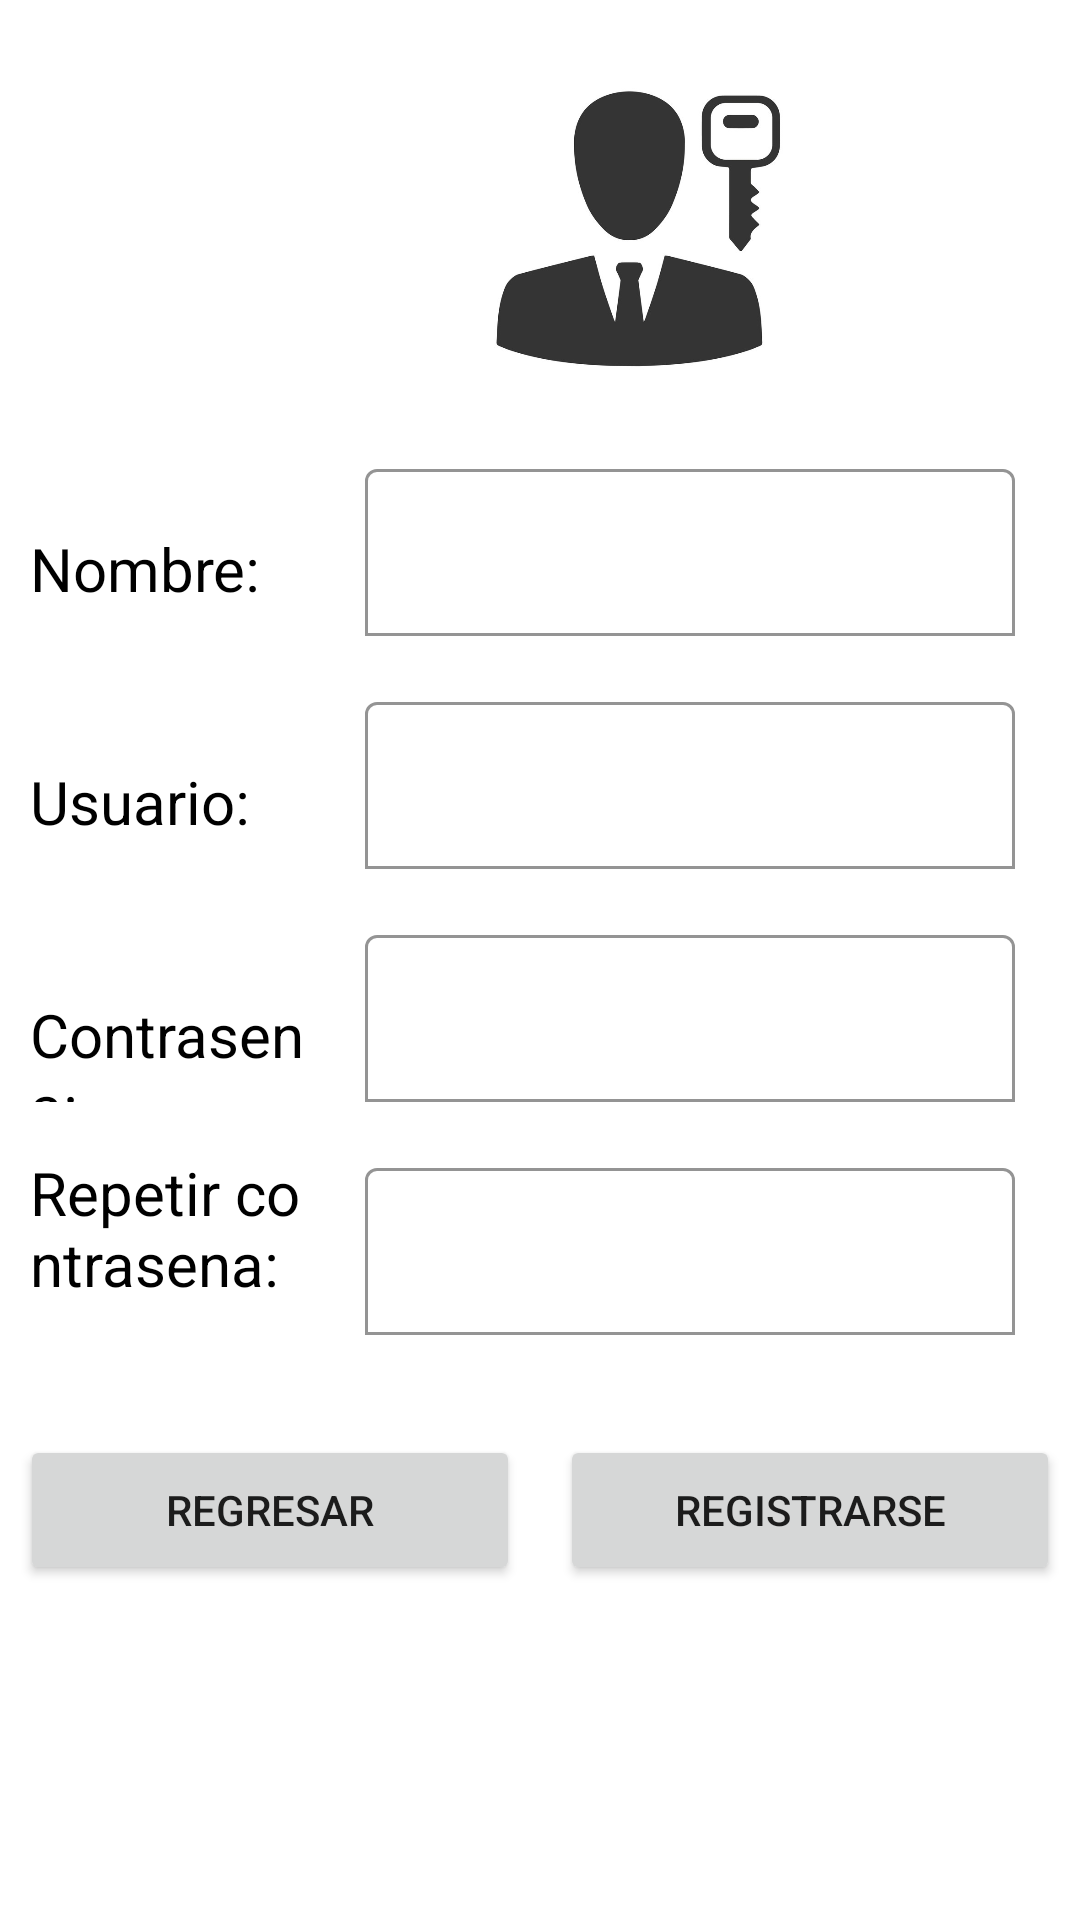

The Android layout XML behind this screen, and the referenced resources:
<!-- AndroidManifest.xml: application theme Theme.Originalegs -->
<!-- res/layout/activity_registrar.xml -->
<?xml version="1.0" encoding="utf-8"?>
<LinearLayout xmlns:android="http://schemas.android.com/apk/res/android"
    xmlns:app="http://schemas.android.com/apk/res-auto"
    xmlns:tools="http://schemas.android.com/tools"
    android:layout_width="match_parent"
    android:layout_height="match_parent"
    android:orientation="vertical"
    tools:context=".RegistrarActivity">

    <ImageView
        android:id="@+id/imageView3"
        android:layout_width="424dp"
        android:layout_height="151dp"
        app:srcCompat="@drawable/whatsapp_image_2023_05_14_at_11_04_32_pm" />

    <LinearLayout
        android:layout_width="match_parent"
        android:layout_height="wrap_content"
        android:orientation="horizontal">

        <TextView
            android:id="@+id/textView5"
            android:layout_width="200px"
            android:layout_height="wrap_content"
            android:layout_weight="1"
            android:paddingLeft="30px"
            android:text="Nombre: "
            android:textColor="@color/black"
            android:textSize="20sp" />

        <com.google.android.material.textfield.TextInputLayout
            android:id="@+id/txtInputName"
            android:layout_width="650px"
            android:layout_height="wrap_content"
            android:layout_weight="1"
            android:paddingLeft="50px"
            app:boxBackgroundColor="#FFFFFF"
            app:boxBackgroundMode="outline">

            <com.google.android.material.textfield.TextInputEditText
                android:layout_width="650px"
                android:layout_height="wrap_content" />
        </com.google.android.material.textfield.TextInputLayout>
    </LinearLayout>

    <LinearLayout
        android:layout_width="match_parent"
        android:layout_height="wrap_content"
        android:orientation="horizontal"
        android:paddingTop="50px">

        <TextView
            android:id="@+id/textView7"
            android:layout_width="200px"
            android:layout_height="wrap_content"
            android:layout_weight="1"
            android:paddingLeft="30px"
            android:text="Usuario: "
            android:textColor="@color/black"
            android:textSize="20sp" />

        <com.google.android.material.textfield.TextInputLayout
            android:id="@+id/txtInputUser"
            android:layout_width="650px"
            android:layout_height="wrap_content"
            android:layout_weight="1"
            android:paddingLeft="50px"
            app:boxBackgroundColor="#FFFFFF"
            app:boxBackgroundMode="outline">

            <com.google.android.material.textfield.TextInputEditText
                android:layout_width="650px"
                android:layout_height="wrap_content" />
        </com.google.android.material.textfield.TextInputLayout>
    </LinearLayout>

    <LinearLayout
        android:layout_width="match_parent"
        android:layout_height="wrap_content"
        android:orientation="horizontal"
        android:paddingTop="50px">

        <TextView
            android:id="@+id/textView8"
            android:layout_width="200px"
            android:layout_height="wrap_content"
            android:layout_weight="1"
            android:paddingLeft="30px"
            android:text="Contrasena: "
            android:textColor="@color/black"
            android:textSize="20sp" />

        <com.google.android.material.textfield.TextInputLayout
            android:id="@+id/txtInputPassword"
            android:layout_width="650px"
            android:layout_height="wrap_content"
            android:layout_weight="1"
            android:paddingLeft="50px"
            app:boxBackgroundColor="#FFFFFF"
            app:boxBackgroundMode="outline">

            <com.google.android.material.textfield.TextInputEditText
                android:layout_width="650px"
                android:layout_height="wrap_content"
                android:inputType="textPassword" />
        </com.google.android.material.textfield.TextInputLayout>
    </LinearLayout>

    <LinearLayout
        android:layout_width="match_parent"
        android:layout_height="wrap_content"
        android:orientation="horizontal"
        android:paddingTop="50px"
        android:paddingBottom="100px">

        <TextView
            android:id="@+id/textView8"
            android:layout_width="200px"
            android:layout_height="match_parent"
            android:layout_weight="1"
            android:paddingLeft="30px"
            android:text="Repetir contrasena:"
            android:textColor="@color/black"
            android:textSize="20sp" />

        <com.google.android.material.textfield.TextInputLayout
            android:id="@+id/txtInputRepass"
            android:layout_width="650px"
            android:layout_height="wrap_content"
            android:layout_weight="1"
            android:paddingLeft="50px"
            app:boxBackgroundColor="#FFFFFF"
            app:boxBackgroundMode="outline">

            <com.google.android.material.textfield.TextInputEditText
                android:layout_width="650px"
                android:layout_height="wrap_content"
                android:inputType="textPassword" />
        </com.google.android.material.textfield.TextInputLayout>
    </LinearLayout>

    <LinearLayout
        android:layout_width="wrap_content"
        android:layout_height="wrap_content"
        android:orientation="horizontal">

        <LinearLayout
            android:layout_width="match_parent"
            android:layout_height="match_parent"
            android:layout_weight="1"
            android:orientation="horizontal"
            android:paddingLeft="20px"
            android:paddingRight="20px">

            <Button
                android:id="@+id/btnBack"
                android:layout_width="500px"
                android:layout_height="150px"
                android:layout_weight="1"
                android:text="REGRESAR"
                android:textSize="14sp" />
        </LinearLayout>

        <LinearLayout
            android:layout_width="match_parent"
            android:layout_height="match_parent"
            android:layout_weight="1"
            android:orientation="horizontal"
            android:paddingLeft="20px"
            android:paddingRight="20px">

            <Button
                android:id="@+id/btnRegister"
                android:layout_width="500px"
                android:layout_height="150px"
                android:text="Registrarse" />
        </LinearLayout>
    </LinearLayout>
</LinearLayout>
<!-- resources referenced by this layout -->
<resources>
  <color name="black">#FF000000</color>
  <!-- drawable whatsapp_image_2023_05_14_at_11_04_32_pm: jpeg bitmap (drawable, 27076 bytes) -->
  <style name="Theme.Originalegs" parent="Theme.MaterialComponents.DayNight.DarkActionBar">
          
          <item name="colorPrimary">@color/purple_500</item>
          <item name="colorPrimaryVariant">@color/purple_700</item>
          <item name="colorOnPrimary">@color/white</item>
          
          <item name="colorSecondary">@color/teal_200</item>
          <item name="colorSecondaryVariant">@color/teal_700</item>
          <item name="colorOnSecondary">@color/black</item>
          
          <item name="android:statusBarColor">?attr/colorPrimaryVariant</item>
          
      </style>
  <color name="purple_500">#FF6200EE</color>
  <color name="purple_700">#FF3700B3</color>
  <color name="white">#FFFFFFFF</color>
  <color name="teal_200">#FF03DAC5</color>
  <color name="teal_700">#FF018786</color>
</resources>
